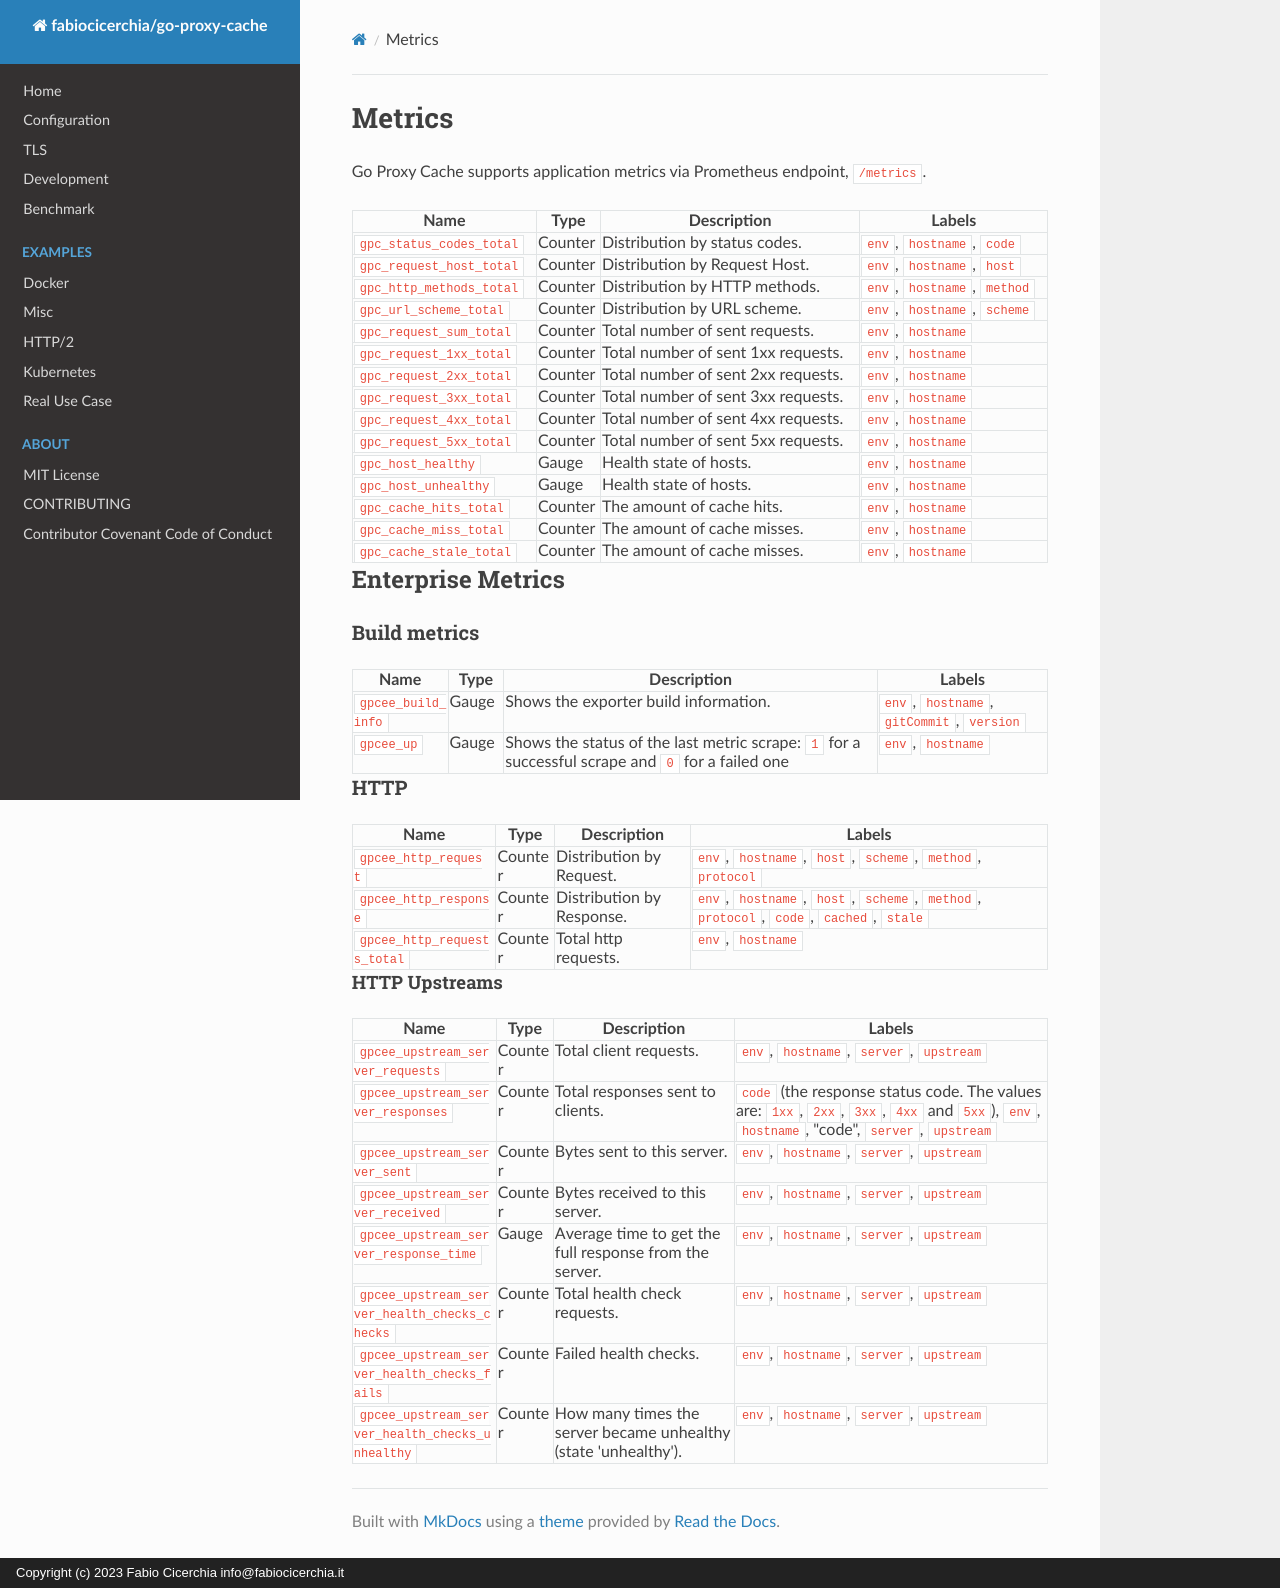

repository: fabiocicerchia/go-proxy-cache · page: METRICS/index.html · generator: mkdocs · copyright: Copyright (c) 2023 Fabio Cicerchia info@fabiocicerchia.it

# Metrics

Go Proxy Cache supports application metrics via Prometheus endpoint, `/metrics`.

| Name                     | Type    | Description                        | Labels                      |
| ------------------------ | ------- | ---------------------------------- | --------------------------- |
| `gpc_status_codes_total` | Counter | Distribution by status codes.      | `env`, `hostname`, `code`   |
| `gpc_request_host_total` | Counter | Distribution by Request Host.      | `env`, `hostname`, `host`   |
| `gpc_http_methods_total` | Counter | Distribution by HTTP methods.      | `env`, `hostname`, `method` |
| `gpc_url_scheme_total`   | Counter | Distribution by URL scheme.        | `env`, `hostname`, `scheme` |
| `gpc_request_sum_total`  | Counter | Total number of sent requests.     | `env`, `hostname`           |
| `gpc_request_1xx_total`  | Counter | Total number of sent 1xx requests. | `env`, `hostname`           |
| `gpc_request_2xx_total`  | Counter | Total number of sent 2xx requests. | `env`, `hostname`           |
| `gpc_request_3xx_total`  | Counter | Total number of sent 3xx requests. | `env`, `hostname`           |
| `gpc_request_4xx_total`  | Counter | Total number of sent 4xx requests. | `env`, `hostname`           |
| `gpc_request_5xx_total`  | Counter | Total number of sent 5xx requests. | `env`, `hostname`           |
| `gpc_host_healthy`       | Gauge   | Health state of hosts.             | `env`, `hostname`           |
| `gpc_host_unhealthy`     | Gauge   | Health state of hosts.             | `env`, `hostname`           |
| `gpc_cache_hits_total`   | Counter | The amount of cache hits.          | `env`, `hostname`           |
| `gpc_cache_miss_total`   | Counter | The amount of cache misses.        | `env`, `hostname`           |
| `gpc_cache_stale_total`  | Counter | The amount of cache misses.        | `env`, `hostname`           |

## Enterprise Metrics

### Build metrics

| Name               | Type  | Description                                                                                      | Labels                                    |
| ------------------ | ----- | ------------------------------------------------------------------------------------------------ | ----------------------------------------- |
| `gpcee_build_info` | Gauge | Shows the exporter build information.                                                            | `env`, `hostname`, `gitCommit`, `version` |
| `gpcee_up`         | Gauge | Shows the status of the last metric scrape: `1` for a successful scrape and `0` for a failed one | `env`, `hostname`                         |

### HTTP

| Name                        | Type    | Description               | Labels                                                                               |
| --------------------------- | ------- | ------------------------- | ------------------------------------------------------------------------------------ |
| `gpcee_http_request`        | Counter | Distribution by Request.  | `env`, `hostname`, `host`, `scheme`, `method`, `protocol`                            |
| `gpcee_http_response`       | Counter | Distribution by Response. | `env`, `hostname`, `host`, `scheme`, `method`, `protocol`, `code`, `cached`, `stale` |
| `gpcee_http_requests_total` | Counter | Total http requests.      | `env`, `hostname`                                                                    |

#### HTTP Upstreams

| Name                                            | Type    | Description                                                     | Labels                                                                                                                                   |
| ----------------------------------------------- | ------- | --------------------------------------------------------------- | ---------------------------------------------------------------------------------------------------------------------------------------- |
| `gpcee_upstream_server_requests`                | Counter | Total client requests.                                          | `env`, `hostname`, `server`, `upstream`                                                                                                  |
| `gpcee_upstream_server_responses`               | Counter | Total responses sent to clients.                                | `code` (the response status code. The values are: `1xx`, `2xx`, `3xx`, `4xx` and `5xx`), `env`, `hostname`, "code", `server`, `upstream` |
| `gpcee_upstream_server_sent`                    | Counter | Bytes sent to this server.                                      | `env`, `hostname`, `server`, `upstream`                                                                                                  |
| `gpcee_upstream_server_received`                | Counter | Bytes received to this server.                                  | `env`, `hostname`, `server`, `upstream`                                                                                                  |
| `gpcee_upstream_server_response_time`           | Gauge   | Average time to get the full response from the server.          | `env`, `hostname`, `server`, `upstream`                                                                                                  |
| `gpcee_upstream_server_health_checks_checks`    | Counter | Total health check requests.                                    | `env`, `hostname`, `server`, `upstream`                                                                                                  |
| `gpcee_upstream_server_health_checks_fails`     | Counter | Failed health checks.                                           | `env`, `hostname`, `server`, `upstream`                                                                                                  |
| `gpcee_upstream_server_health_checks_unhealthy` | Counter | How many times the server became unhealthy (state 'unhealthy'). | `env`, `hostname`, `server`, `upstream`                                                                                                  |
